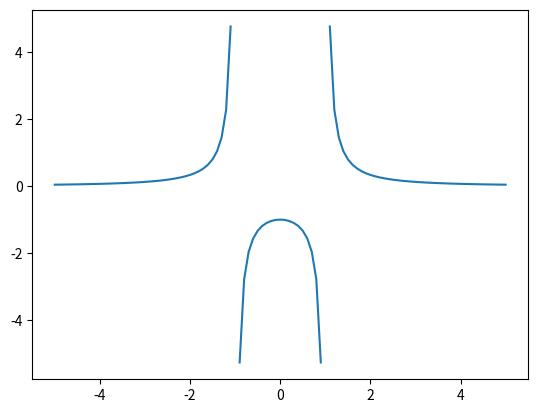

Recreate this plot in Python.
import matplotlib.pyplot as plt
import numpy as np

lista_x = np.arange(-5, 5.1, 0.1)
lista_x = [round(x, 1) for x in lista_x]

lista_y = []  # 1 / (x**2 -1)

for x in lista_x:
    print(x)
    lista_y.append(1 / (x**2 -1))

plt.plot(lista_x, lista_y)
plt.show()